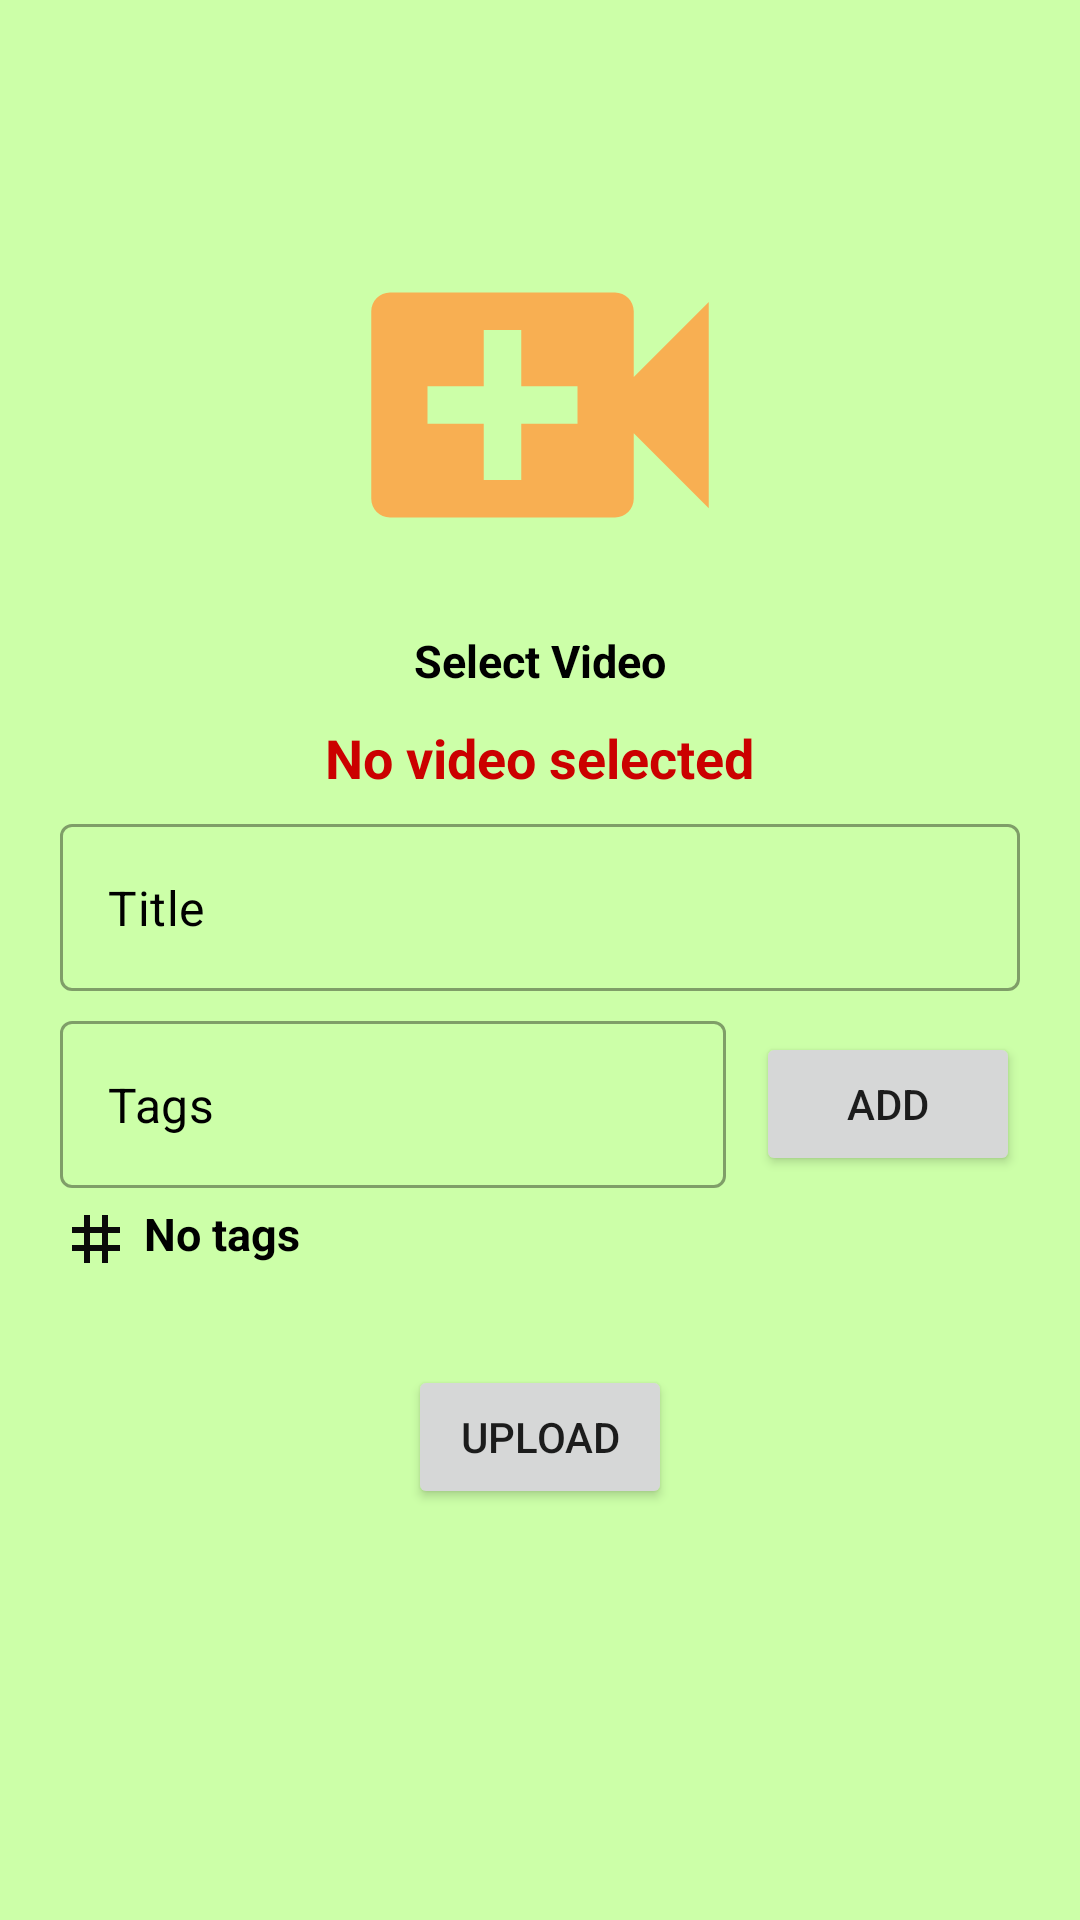

Here is an Android app screen rendered from its layout file. Give the layout XML and the strings, colors and styles it references.
<!-- AndroidManifest.xml: application theme Theme.ShortsApp -->
<!-- res/layout/activity_upload_videos.xml -->
<?xml version="1.0" encoding="utf-8"?>
<LinearLayout xmlns:android="http://schemas.android.com/apk/res/android"
    xmlns:app="http://schemas.android.com/apk/res-auto"
    xmlns:tools="http://schemas.android.com/tools"
    android:layout_width="match_parent"
    android:layout_height="match_parent"
    android:background="#CCFFA8"
    android:orientation="vertical"
    tools:context=".UploadVideos">

    <ScrollView
        android:layout_width="match_parent"
        android:layout_height="match_parent">

        <LinearLayout
            android:layout_width="match_parent"
            android:layout_height="match_parent"
            android:orientation="vertical">

            <LinearLayout
                android:id="@+id/selectVideo"
                android:layout_width="match_parent"
                android:layout_height="match_parent"
                android:orientation="vertical">

                <ImageView
                    android:layout_width="150dp"
                    android:layout_height="150dp"
                    android:layout_gravity="center"
                    android:layout_marginTop="60dp"
                    android:scaleType="fitCenter"
                    android:src="@drawable/video" />

                <TextView
                    android:id="@+id/videoUriText"
                    android:layout_width="match_parent"
                    android:layout_height="wrap_content"
                    android:gravity="center"
                    android:text="Select Video"
                    android:textColor="@color/black"
                    android:textSize="15dp"
                    android:textStyle="bold" />

            </LinearLayout>

            <TextView
                android:id="@+id/noVideoSelected"
                android:layout_width="wrap_content"
                android:layout_height="wrap_content"
                android:layout_gravity="center"
                android:layout_marginTop="10dp"
                android:drawableLeft="@drawable/na"
                android:drawablePadding="5dp"
                android:text="No video selected"
                android:textColor="@color/red"
                android:textSize="18dp"
                android:textStyle="bold" />

            <TextView
                android:id="@+id/videoSelected"
                android:layout_width="wrap_content"
                android:layout_height="wrap_content"
                android:layout_gravity="center"
                android:layout_marginTop="10dp"
                android:drawableLeft="@drawable/sel"
                android:drawablePadding="5dp"
                android:text="Video selected"
                android:textColor="@color/green"
                android:textSize="18dp"
                android:textStyle="bold"
                android:visibility="gone"
                tools:visibility="visible" />

            <com.google.android.material.textfield.TextInputLayout
                android:id="@+id/tit"
                style="@style/Widget.MaterialComponents.TextInputLayout.OutlinedBox"
                android:layout_width="match_parent"
                android:layout_height="wrap_content"
                android:layout_marginStart="20dp"
                android:layout_marginTop="10dp"
                android:layout_marginEnd="20dp"
                app:hintEnabled="false">

                <com.google.android.material.textfield.TextInputEditText
                    android:id="@+id/titleText"
                    android:layout_width="match_parent"
                    android:layout_height="wrap_content"
                    android:drawablePadding="8dp"
                    android:drawableTint="@color/black"
                    android:hint="Title"
                    android:inputType="text"
                    android:maxLength="50"
                    android:textColorHint="@color/black" />
            </com.google.android.material.textfield.TextInputLayout>

            <LinearLayout
                android:layout_width="match_parent"
                android:layout_height="wrap_content"
                android:gravity="center"
                android:layout_marginTop="10dp"
                android:orientation="horizontal">

                <com.google.android.material.textfield.TextInputLayout
                    android:id="@+id/tags"
                    style="@style/Widget.MaterialComponents.TextInputLayout.OutlinedBox"
                    android:layout_width="wrap_content"
                    android:layout_height="wrap_content"
                    android:layout_marginStart="20dp"
                    android:layout_marginTop="0dp"
                    android:layout_marginEnd="10dp"
                    android:layout_weight="1"
                    app:hintEnabled="false">

                    <com.google.android.material.textfield.TextInputEditText
                        android:id="@+id/tagText"
                        android:layout_width="match_parent"
                        android:layout_height="wrap_content"
                        android:drawablePadding="8dp"
                        android:drawableTint="@color/black"
                        android:hint="Tags"
                        android:inputType="text"
                        android:maxLength="50"
                        android:textColorHint="@color/black" />
                </com.google.android.material.textfield.TextInputLayout>

                <Button
                    android:id="@+id/addTagBtn"
                    android:layout_width="wrap_content"
                    android:layout_height="wrap_content"
                    android:text="Add"
                    android:layout_marginEnd="20dp"/>


            </LinearLayout>

            <TextView
                android:id="@+id/tagTextView"
                android:layout_width="match_parent"
                android:layout_height="wrap_content"
                android:text="No tags"
                android:layout_marginEnd="20dp"
                android:layout_marginStart="20dp"
                android:layout_marginTop="5dp"
                android:textColor="@color/black"
                android:textSize="15dp"
                android:drawableLeft="@drawable/tags"
                android:drawablePadding="4dp"
                android:textStyle="bold" />

            <Button
                android:id="@+id/uploadBtn"
                android:layout_width="wrap_content"
                android:layout_height="wrap_content"
                android:text="Upload"
                android:layout_gravity="center"
                android:layout_marginTop="30dp"
                android:layout_marginStart="20dp"
                android:layout_marginEnd="20dp"/>

        </LinearLayout>


    </ScrollView>

</LinearLayout>
<!-- resources referenced by this layout -->
<resources>
  <color name="black">#FF000000</color>
  <color name="green">#1B9321</color>
  <color name="red">#CB0000</color>
  <!-- drawable sel (drawable) -->
  <vector android:height="24dp" android:tint="#1B9321"
      android:viewportHeight="24" android:viewportWidth="24"
      android:width="24dp" xmlns:android="http://schemas.android.com/apk/res/android">
      <path android:fillColor="@android:color/white" android:pathData="M9,16.2L4.8,12l-1.4,1.4L9,19 21,7l-1.4,-1.4L9,16.2z"/>
  </vector>
  <!-- drawable tags (drawable) -->
  <vector android:height="24dp" android:tint="#0A0A0A"
      android:viewportHeight="24" android:viewportWidth="24"
      android:width="24dp" xmlns:android="http://schemas.android.com/apk/res/android">
      <path android:fillColor="@android:color/white" android:pathData="M20,10L20,8h-4L16,4h-2v4h-4L10,4L8,4v4L4,8v2h4v4L4,14v2h4v4h2v-4h4v4h2v-4h4v-2h-4v-4h4zM14,14h-4v-4h4v4z"/>
  </vector>
  <!-- drawable video (drawable) -->
  <vector android:height="24dp" android:tint="#F8AF52"
      android:viewportHeight="24" android:viewportWidth="24"
      android:width="24dp" xmlns:android="http://schemas.android.com/apk/res/android">
      <path android:fillColor="@android:color/white" android:pathData="M17,10.5V7c0,-0.55 -0.45,-1 -1,-1H4c-0.55,0 -1,0.45 -1,1v10c0,0.55 0.45,1 1,1h12c0.55,0 1,-0.45 1,-1v-3.5l4,4v-11l-4,4zM14,13h-3v3H9v-3H6v-2h3V8h2v3h3v2z"/>
  </vector>
  <style name="Theme.ShortsApp" parent="Theme.MaterialComponents.DayNight.DarkActionBar">
          
          <item name="colorPrimary">@color/black</item>
          <item name="colorPrimaryVariant">@color/black</item>
          <item name="colorOnPrimary">@color/white</item>
          
          <item name="colorSecondary">@color/teal_200</item>
          <item name="colorSecondaryVariant">@color/teal_700</item>
          <item name="colorOnSecondary">@color/black</item>
          
          <item name="android:statusBarColor" tools:targetApi="l">?attr/colorPrimaryVariant</item>
          
      </style>
  <color name="white">#FFFFFFFF</color>
  <color name="teal_200">#FF03DAC5</color>
  <color name="teal_700">#FF018786</color>
</resources>
